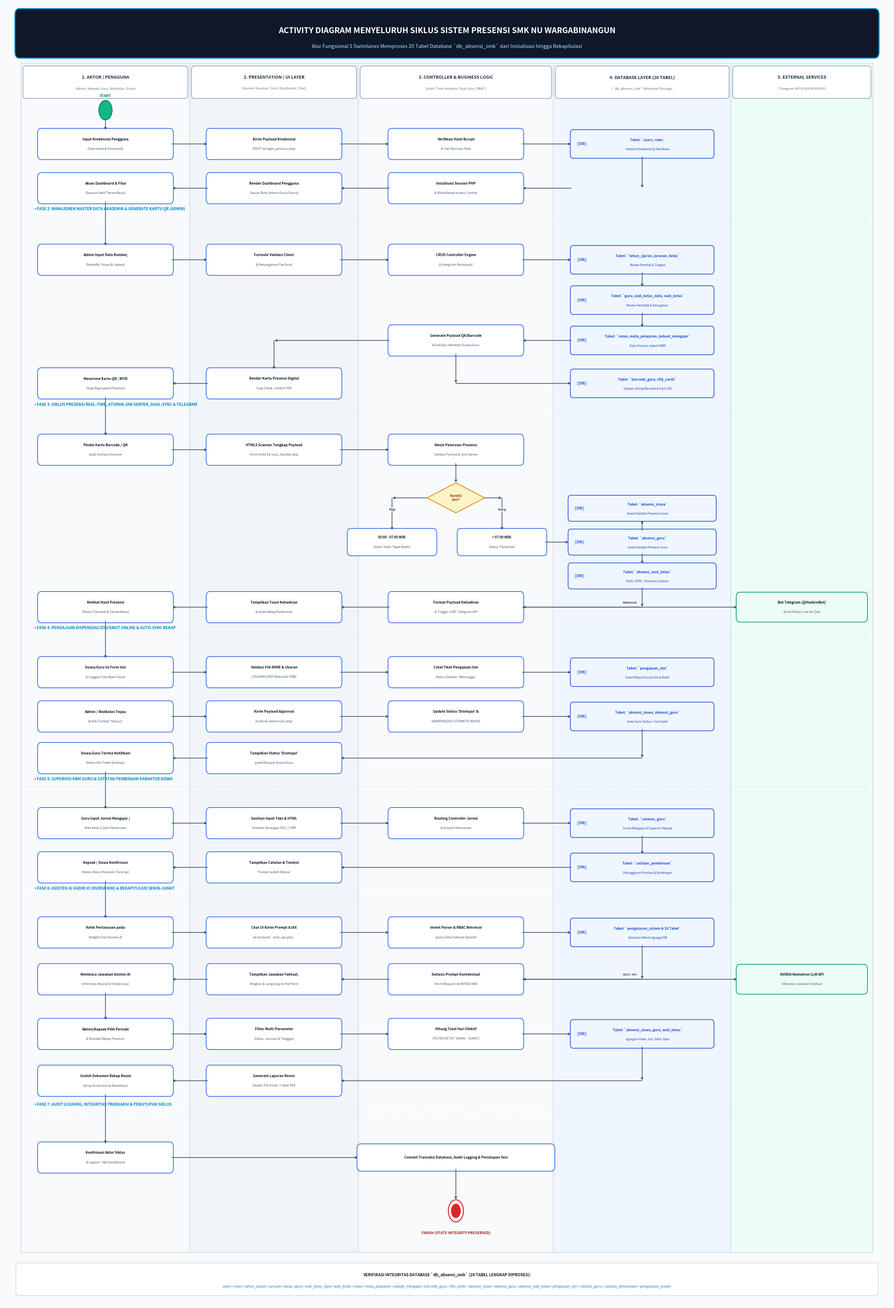

Generate this figure with matplotlib:
import matplotlib
matplotlib.use('Agg')
import matplotlib.pyplot as plt
import matplotlib.patches as patches
from matplotlib.patches import FancyBboxPatch, Circle, Polygon
import numpy as np

def generate_perfect_activity(output_path):
    # Canvas Size: 26 x 38 inches at 300 DPI -> 7800 x 11400 px
    fig, ax = plt.subplots(figsize=(26, 38), dpi=300)
    ax.set_xlim(0, 100)
    ax.set_ylim(0, 100)
    ax.axis('off')

    # Color Palette
    BG_COLOR = "#F8FAFC"
    HEADER_BG = "#0F172A"
    SWIMLANE_LINE = "#CBD5E1"
    NODE_BG = "#FFFFFF"
    NODE_BORDER = "#2563EB"
    DB_NODE_BG = "#EFF6FF"
    DB_BORDER = "#1D4ED8"
    DECISION_BG = "#FEF3C7"
    DECISION_BORDER = "#D97706"
    LINE_COLOR = "#334155" # Clear dark slate for arrows
    EXT_BG = "#ECFDF5"
    EXT_BORDER = "#059669"

    fig.patch.set_facecolor(BG_COLOR)
    ax.set_facecolor(BG_COLOR)

    # 1. TOP HEADER BANNER
    banner = FancyBboxPatch((1.5, 96.0), 97, 3.4,
                            boxstyle="round,pad=0.2,rounding_size=0.5",
                            facecolor=HEADER_BG, edgecolor="#0284C7", linewidth=2.2, zorder=2)
    ax.add_patch(banner)
    ax.text(50, 97.9, "ACTIVITY DIAGRAM MENYELURUH SIKLUS SISTEM PRESENSI SMK NU WARGABINANGUN",
            fontsize=16.5, fontweight='bold', color='#FFFFFF', ha='center', va='center', zorder=3)
    ax.text(50, 96.7, "Alur Fungsional 5 Swimlanes Memproses 20 Tabel Database `db_absensi_smk` dari Inisialisasi hingga Rekapitulasi",
            fontsize=10.5, color='#BAE6FD', ha='center', va='center', zorder=3)

    # 2. FIVE SWIMLANES (Partitions)
    lanes = [
        {"id": "user", "name": "1. AKTOR / PENGGUNA", "sub": "(Admin, Kepsek, Guru, Walikelas, Siswa)", "x1": 2.0, "x2": 21.0, "bg": "#F8FAFC"},
        {"id": "ui", "name": "2. PRESENTATION / UI LAYER", "sub": "(Kamera Scanner, Form, Dashboard, Chat)", "x1": 21.0, "x2": 40.0, "bg": "#F1F5F9"},
        {"id": "ctrl", "name": "3. CONTROLLER & BUSINESS LOGIC", "sub": "(Auth, Time Validator, Dual-Sync, RBAC)", "x1": 40.0, "x2": 62.0, "bg": "#F8FAFC"},
        {"id": "db", "name": "4. DATABASE LAYER (20 TABEL)", "sub": "(`db_absensi_smk` Relational Storage)", "x1": 62.0, "x2": 82.0, "bg": "#EFF6FF"},
        {"id": "ext", "name": "5. EXTERNAL SERVICES", "sub": "(Telegram API & NVIDIA NIM AI)", "x1": 82.0, "x2": 98.0, "bg": "#ECFDF5"},
    ]

    y_top = 95.4
    y_bot = 4.0
    for lane in lanes:
        w = lane["x2"] - lane["x1"]
        bg_patch = patches.Rectangle((lane["x1"], y_bot), w, y_top - y_bot,
                                     facecolor=lane["bg"], edgecolor=SWIMLANE_LINE, linewidth=1.2, zorder=1)
        ax.add_patch(bg_patch)

        hdr = FancyBboxPatch((lane["x1"] + 0.3, y_top - 2.6), w - 0.6, 2.3,
                             boxstyle="round,pad=0.1,rounding_size=0.3",
                             facecolor="#FFFFFF", edgecolor="#94A3B8", linewidth=1.4, zorder=2)
        ax.add_patch(hdr)
        cx = (lane["x1"] + lane["x2"]) / 2
        ax.text(cx, y_top - 1.1, lane["name"], fontsize=9.0, fontweight='bold', color='#1E293B', ha='center', va='center', zorder=3)
        ax.text(cx, y_top - 1.95, lane["sub"], fontsize=6.8, color='#64748B', ha='center', va='center', zorder=3)

    # Node Drawing Helpers
    def draw_action(x, y, text, w=15.0, h=2.1, bg=NODE_BG, border=NODE_BORDER, z=4, fontsize=7.2):
        node = FancyBboxPatch((x - w/2, y - h/2), w, h,
                              boxstyle="round,pad=0.15,rounding_size=0.4",
                              facecolor=bg, edgecolor=border, linewidth=1.4, zorder=z)
        ax.add_patch(node)
        lines = text.split("\n")
        if len(lines) == 1:
            ax.text(x, y, lines[0], fontsize=fontsize, fontweight='bold',
                    color='#0F172A', ha='center', va='center', zorder=z+1)
        elif len(lines) == 2:
            ax.text(x, y + 0.36, lines[0], fontsize=fontsize, fontweight='bold',
                    color='#0F172A', ha='center', va='center', zorder=z+1)
            ax.text(x, y - 0.38, lines[1], fontsize=fontsize-0.5, fontstyle='italic',
                    color='#475569', ha='center', va='center', zorder=z+1)
        else:
            spacing = 0.35
            start_y = y + (len(lines)-1)*spacing/2
            for i, l in enumerate(lines):
                ax.text(x, start_y - i*spacing, l, fontsize=fontsize-0.5,
                        fontweight='bold' if i==0 else 'normal',
                        color='#0F172A' if i==0 else '#475569', ha='center', va='center', zorder=z+1)
        return {'cx': x, 'cy': y, 'w': w, 'h': h,
                'left': x - w/2, 'right': x + w/2, 'top': y + h/2, 'bottom': y - h/2}

    def draw_db_store(x, y, table_name, action_text="", w=16.0, h=2.0):
        node = FancyBboxPatch((x - w/2, y - h/2), w, h,
                              boxstyle="round,pad=0.1,rounding_size=0.3",
                              facecolor=DB_NODE_BG, edgecolor=DB_BORDER, linewidth=1.4, zorder=4)
        ax.add_patch(node)
        ax.text(x - w/2 + 1.2, y, "[(DB)]", fontsize=6.8, fontweight='bold', color=DB_BORDER, ha='center', va='center', zorder=5)
        ax.text(x + 0.6, y + 0.32, f"Tabel: `{table_name}`", fontsize=7.2, fontweight='bold', color=DB_BORDER, ha='center', va='center', zorder=5)
        if action_text:
            ax.text(x + 0.6, y - 0.42, action_text, fontsize=6.3, color='#1E40AF', fontstyle='italic', ha='center', va='center', zorder=5)
        return {'cx': x, 'cy': y, 'w': w, 'h': h,
                'left': x - w/2, 'right': x + w/2, 'top': y + h/2, 'bottom': y - h/2}

    def draw_decision(x, y, text, w=5.0, h=2.3):
        pts = np.array([[x, y + h/2], [x + w/2, y], [x, y - h/2], [x - w/2, y]])
        poly = Polygon(pts, closed=True, facecolor=DECISION_BG, edgecolor=DECISION_BORDER, linewidth=1.4, zorder=4)
        ax.add_patch(poly)
        ax.text(x, y, text, fontsize=6.8, fontweight='bold', color='#92400E', ha='center', va='center', zorder=5)
        return {'cx': x, 'cy': y, 'w': w, 'h': h,
                'left': x - w/2, 'right': x + w/2, 'top': y + h/2, 'bottom': y - h/2}

    # Strict Arrow Function: EXACT start to EXACT end, shrinkA=0, shrinkB=1.0 for crisp contact
    def draw_arrow(p1, p2, text="", color=LINE_COLOR, dashed=False, lw=1.3):
        ax.annotate('', xy=p2, xytext=p1,
                    arrowprops=dict(arrowstyle="->", color=color, lw=lw,
                                    linestyle="--" if dashed else "-",
                                    shrinkA=0, shrinkB=1.2),
                    zorder=5)
        if text:
            mx = (p1[0] + p2[0]) / 2
            my = (p1[1] + p2[1]) / 2 + 0.35
            ax.text(mx, my, text, fontsize=6.5, fontweight='bold', color=color,
                    ha='center', va='center', bbox=dict(boxstyle="round,pad=0.1", fc="#FFFFFF", ec="none", alpha=0.9), zorder=6)

    def draw_phase_separator(y, phase_title):
        ax.plot([2.5, 97.5], [y, y], color="#E2E8F0", linestyle=":", linewidth=1.2, zorder=2)
        ax.text(3.5, y + 0.5, phase_title, fontsize=8.0, fontweight='bold', color='#0284C7', zorder=3)

    # -------------------------------------------------------------
    # STRICT STEP-BY-STEP SEQUENTIAL FLOW
    # Every arrow touches the exact border of one box and terminates at the border of the next!
    # -------------------------------------------------------------

    # === FASE 1: INISIALISASI & LOGIN ===
    # Start Node in Swimlane 1
    start_c = Circle((11.5, 91.8), 0.75, facecolor='#10B981', edgecolor='#047857', linewidth=1.5, zorder=5)
    ax.add_patch(start_c)
    ax.text(11.5, 92.8, "START", fontsize=7.5, fontweight='bold', color='#047857', ha='center', zorder=6)

    b_log1 = draw_action(11.5, 89.2, "Input Kredensial Pengguna\n(Username & Password)")
    draw_arrow((11.5, 91.05), (11.5, b_log1['top']))

    b_log2 = draw_action(30.5, 89.2, "Kirim Payload Kredensial\n(POST ke login_process.php)")
    draw_arrow((b_log1['right'], 89.2), (b_log2['left'], 89.2))

    b_log3 = draw_action(51.0, 89.2, "Verifikasi Hash Bcrypt\n& Cek Otorisasi Role")
    draw_arrow((b_log2['right'], 89.2), (b_log3['left'], 89.2))

    db_log = draw_db_store(72.0, 89.2, "users, roles", "Validasi Kredensial & Hak Akses")
    draw_arrow((b_log3['right'], 89.2), (db_log['left'], 89.2))

    # Return flow from DB to Controller to UI to User (Row 2, y = 85.8)
    b_sess = draw_action(51.0, 85.8, "Inisialisasi Session PHP\n& Role-Based Access Control")
    # from DB bottom to Sess top via elbow
    draw_arrow((db_log['cx'], db_log['bottom']), (db_log['cx'], 85.8))
    draw_arrow((db_log['left'], 85.8), (b_sess['right'], 85.8))

    b_dash = draw_action(30.5, 85.8, "Render Dashboard Pengguna\nSesuai Role (Admin/Guru/Siswa)")
    draw_arrow((b_sess['left'], 85.8), (b_dash['right'], 85.8))

    b_user_dash = draw_action(11.5, 85.8, "Akses Dashboard & Fitur\n(Session Aktif Terverifikasi)")
    draw_arrow((b_dash['left'], 85.8), (b_user_dash['right'], 85.8))

    # === FASE 2: MANAJEMEN MASTER AKADEMIK & BARCODE ===
    draw_phase_separator(83.6, "• FASE 2: MANAJEMEN MASTER DATA AKADEMIK & GENERATE KARTU QR (ADMIN)")
    # Transition from Login to Master Data in Lane 1
    draw_arrow((b_user_dash['cx'], b_user_dash['bottom']), (11.5, 81.35))

    b_m1 = draw_action(11.5, 80.3, "Admin Input Data Rombel,\nPendidik, Siswa & Jadwal")
    b_m2 = draw_action(30.5, 80.3, "Formulir Validasi Client\n& Penanganan File Excel")
    draw_arrow((b_m1['right'], 80.3), (b_m2['left'], 80.3))

    b_m3 = draw_action(51.0, 80.3, "CRUD Controller Engine\n& Integritas Relasional")
    draw_arrow((b_m2['right'], 80.3), (b_m3['left'], 80.3))

    db_m1 = draw_db_store(72.0, 80.3, "tahun_ajaran, jurusan, kelas", "Master Rombel & Tingkat")
    draw_arrow((b_m3['right'], 80.3), (db_m1['left'], 80.3))

    db_m2 = draw_db_store(72.0, 77.2, "guru, wali_kelas_data, wali_kelas", "Master Pendidik & Penugasan")
    draw_arrow((db_m1['cx'], db_m1['bottom']), (db_m2['cx'], db_m2['top']))

    db_m3 = draw_db_store(72.0, 74.1, "siswa, mata_pelajaran, jadwal_mengajar", "Data Siswa & Jadwal KBM")
    draw_arrow((db_m2['cx'], db_m2['bottom']), (db_m3['cx'], db_m3['top']))

    b_gen_qr = draw_action(51.0, 74.1, "Generate Payload QR/Barcode\n& Enkripsi Identitas Siswa/Guru")
    draw_arrow((db_m3['left'], 74.1), (b_gen_qr['right'], 74.1))

    db_qr = draw_db_store(72.0, 70.8, "barcode_guru, rfid_cards", "Simpan String Barcode & Card UID")
    # from b_gen_qr to db_qr
    draw_arrow((b_gen_qr['cx'], b_gen_qr['bottom']), (b_gen_qr['cx'], 70.8))
    draw_arrow((b_gen_qr['cx'], 70.8), (db_qr['left'], 70.8))

    b_card_ui = draw_action(30.5, 70.8, "Render Kartu Presensi Digital\nSiap Cetak / Unduh PDF")
    draw_arrow((b_gen_qr['left'], 74.1), (30.5, 74.1))
    draw_arrow((30.5, 74.1), (b_card_ui['cx'], b_card_ui['top']))

    b_card_user = draw_action(11.5, 70.8, "Menerima Kartu QR / RFID\n(Siap Digunakan Presensi)")
    draw_arrow((b_card_ui['left'], 70.8), (b_card_user['right'], 70.8))

    # === FASE 3: SIKLUS PRESENSI HARIAN, ATURAN JAM & TELEGRAM ===
    draw_phase_separator(68.6, "• FASE 3: SIKLUS PRESENSI REAL-TIME, ATURAN JAM SERVER, DUAL-SYNC & TELEGRAM")
    # Transition in Lane 1
    draw_arrow((b_card_user['cx'], b_card_user['bottom']), (11.5, 66.75))

    b_scan1 = draw_action(11.5, 65.7, "Pindai Kartu Barcode / QR\npada Kamera Scanner")
    b_scan2 = draw_action(30.5, 65.7, "HTML5 Scanner Tangkap Payload\nKirim AJAX ke scan_handler.php")
    draw_arrow((b_scan1['right'], 65.7), (b_scan2['left'], 65.7))

    b_scan3 = draw_action(51.0, 65.7, "Mesin Pemroses Presensi\nValidasi Format & Jam Server")
    draw_arrow((b_scan2['right'], 65.7), (b_scan3['left'], 65.7))

    dec_time = draw_decision(51.0, 62.0, "Kondisi\nJam?", w=6.5, h=2.3)
    draw_arrow((b_scan3['cx'], b_scan3['bottom']), (dec_time['cx'], dec_time['top']))

    b_hadir = draw_action(43.8, 58.6, "05:00 - 07:00 WIB:\nStatus 'Hadir Tepat Waktu'", w=9.8, h=1.8, fontsize=6.8)
    b_late = draw_action(56.2, 58.6, "> 07:00 WIB:\nStatus 'Terlambat'", w=9.8, h=1.8, fontsize=6.8)
    draw_arrow((dec_time['left'], dec_time['cy']), (b_hadir['cx'], dec_time['cy']))
    draw_arrow((b_hadir['cx'], dec_time['cy']), (b_hadir['cx'], b_hadir['top']), text="Pagi")

    draw_arrow((dec_time['right'], dec_time['cy']), (b_late['cx'], dec_time['cy']))
    draw_arrow((b_late['cx'], dec_time['cy']), (b_late['cx'], b_late['top']), text="Siang")

    # DB Presensi: Siswa, Guru, Wali Kelas (Dual Sync)
    db_abs_s = draw_db_store(72.0, 61.2, "absensi_siswa", "Insert/Update Presensi Siswa", w=16.5, h=1.8)
    db_abs_g = draw_db_store(72.0, 58.6, "absensi_guru", "Insert/Update Presensi Guru", w=16.5, h=1.8)
    db_abs_w = draw_db_store(72.0, 56.0, "absensi_wali_kelas", "DUAL-SYNC: Otomatis Sinkron", w=16.5, h=1.8)
    draw_arrow((b_late['right'], 58.6), (db_abs_g['left'], 58.6))
    draw_arrow((db_abs_g['cx'], db_abs_g['top']), (db_abs_s['cx'], db_abs_s['bottom']))
    draw_arrow((db_abs_g['cx'], db_abs_g['bottom']), (db_abs_w['cx'], db_abs_w['top']))

    # Telegram Notification in Lane 5 (Lane 4 is empty at y = 53.6)
    b_notif = draw_action(51.0, 53.6, "Format Payload Kehadiran\n& Trigger cURL Telegram API")
    draw_arrow((db_abs_w['cx'], db_abs_w['bottom']), (db_abs_w['cx'], 53.6))
    draw_arrow((db_abs_w['cx'], 53.6), (b_notif['right'], 53.6))

    ext_tel = draw_action(90.0, 53.6, "Bot Telegram (@HadirioBot)\nKirim Pesan Live ke Chat", w=14.5, h=2.0, bg=EXT_BG, border=EXT_BORDER)
    draw_arrow((b_notif['right'], 53.6), (ext_tel['left'], 53.6), text="Webhook")

    b_scan_ui = draw_action(30.5, 53.6, "Tampilkan Toast Kehadiran\n& Audio Beep Konfirmasi")
    draw_arrow((b_notif['left'], 53.6), (b_scan_ui['right'], 53.6))

    b_scan_done = draw_action(11.5, 53.6, "Melihat Hasil Presensi\n(Status Tercatat & Terverifikasi)")
    draw_arrow((b_scan_ui['left'], 53.6), (b_scan_done['right'], 53.6))

    # === FASE 4: PENGAJUAN IZIN / SAKIT & AUTO-SYNC ===
    draw_phase_separator(51.4, "• FASE 4: PENGAJUAN DISPENSASI/IZIN/SAKIT ONLINE & AUTO-SYNC REKAP")
    draw_arrow((b_scan_done['cx'], b_scan_done['bottom']), (11.5, 49.65))

    b_iz1 = draw_action(11.5, 48.6, "Siswa/Guru Isi Form Izin\n& Unggah Foto Bukti Surat")
    b_iz2 = draw_action(30.5, 48.6, "Validasi File MIME & Ukuran\n(JPG/PNG/PDF Maksimal 2MB)")
    draw_arrow((b_iz1['right'], 48.6), (b_iz2['left'], 48.6))

    b_iz3 = draw_action(51.0, 48.6, "Catat Tiket Pengajuan Izin\nStatus Default: 'Menunggu'")
    draw_arrow((b_iz2['right'], 48.6), (b_iz3['left'], 48.6))

    db_iz = draw_db_store(72.0, 48.6, "pengajuan_izin", "Insert Rekord Surat Izin & Bukti")
    draw_arrow((b_iz3['right'], 48.6), (db_iz['left'], 48.6))

    # Admin Approval in Lane 1 -> UI Lane 2 -> Controller Lane 3 -> Auto-Sync DB Lane 4 (y = 45.2)
    b_iz_appr_user = draw_action(11.5, 45.2, "Admin / Walikelas Tinjau\n& Klik Tombol 'Setujui'")
    b_iz_appr_ui = draw_action(30.5, 45.2, "Kirim Payload Approval\n(AJAX ke admin/izin.php)")
    draw_arrow((b_iz_appr_user['right'], 45.2), (b_iz_appr_ui['left'], 45.2))

    b_iz_sync = draw_action(51.0, 45.2, "Update Status 'Disetujui' &\nSINKRONISASI OTOMATIS REKAP")
    draw_arrow((b_iz_appr_ui['right'], 45.2), (b_iz_sync['left'], 45.2))

    db_iz_sync = draw_db_store(72.0, 45.2, "absensi_siswa, absensi_guru", "Auto-Sync Status = Izin/Sakit")
    draw_arrow((b_iz_sync['right'], 45.2), (db_iz_sync['left'], 45.2))

    # Notification back to User (y = 42.0)
    b_iz_notif_ui = draw_action(30.5, 42.0, "Tampilkan Status 'Disetujui'\npada Riwayat Siswa/Guru")
    draw_arrow((db_iz_sync['cx'], db_iz_sync['bottom']), (db_iz_sync['cx'], 42.0))
    draw_arrow((db_iz_sync['cx'], 42.0), (b_iz_notif_ui['right'], 42.0))

    b_iz_done = draw_action(11.5, 42.0, "Siswa/Guru Terima Notifikasi\nStatus Izin Telah Disetujui")
    draw_arrow((b_iz_notif_ui['left'], 42.0), (b_iz_done['right'], 42.0))

    # === FASE 5: SUPERVISI KBM & PEMBINAAN KARAKTER ===
    draw_phase_separator(39.8, "• FASE 5: SUPERVISI KBM GURU & CATATAN PEMBINAAN KARAKTER SISWA")
    draw_arrow((b_iz_done['cx'], b_iz_done['bottom']), (11.5, 38.05))

    b_sp1 = draw_action(11.5, 37.0, "Guru Input Jurnal Mengajar /\nWali Kelas Catat Pembinaan")
    b_sp2 = draw_action(30.5, 37.0, "Sanitasi Input Teks & HTML\nProteksi Serangan XSS / CSRF")
    draw_arrow((b_sp1['right'], 37.0), (b_sp2['left'], 37.0))

    b_sp3 = draw_action(51.0, 37.0, "Routing Controller Jurnal\n& Disiplin Kesiswaan")
    draw_arrow((b_sp2['right'], 37.0), (b_sp3['left'], 37.0))

    db_sp1 = draw_db_store(72.0, 37.0, "catatan_guru", "Jurnal Mengajar & Supervisi Kepsek")
    draw_arrow((b_sp3['right'], 37.0), (db_sp1['left'], 37.0))

    db_sp2 = draw_db_store(72.0, 33.6, "catatan_pembinaan", "Pelanggaran/Prestasi & Bimbingan")
    draw_arrow((db_sp1['cx'], db_sp1['bottom']), (db_sp2['cx'], db_sp2['top']))

    b_sp_read_ui = draw_action(30.5, 33.6, "Tampilkan Catatan & Tombol\n'Tandai Sudah Dibaca'")
    draw_arrow((db_sp2['left'], 33.6), (b_sp_read_ui['right'], 33.6))

    b_sp_user = draw_action(11.5, 33.6, "Kepsek / Siswa Konfirmasi\n(Status Baca Otomatis Terarsip)")
    draw_arrow((b_sp_read_ui['left'], 33.6), (b_sp_user['right'], 33.6))

    # === FASE 6: ASISTEN AI HADIR.IO & REKAP SENIN-JUMAT ===
    draw_phase_separator(31.4, "• FASE 6: ASISTEN AI HADIR.IO (NVIDIA NIM) & REKAPITULASI SENIN-JUMAT")
    draw_arrow((b_sp_user['cx'], b_sp_user['bottom']), (11.5, 29.65))

    b_ai1 = draw_action(11.5, 28.6, "Ketik Pertanyaan pada\nWidget Chat Asisten AI")
    b_ai2 = draw_action(30.5, 28.6, "Chat UI Kirim Prompt AJAX\nke backend `chat_api.php`")
    draw_arrow((b_ai1['right'], 28.6), (b_ai2['left'], 28.6))

    b_ai3 = draw_action(51.0, 28.6, "Intent Parser & RBAC Retrieval\nQuery Data Faktual Sekolah")
    draw_arrow((b_ai2['right'], 28.6), (b_ai3['left'], 28.6))

    db_ai = draw_db_store(72.0, 28.6, "pengaturan_sistem & 20 Tabel", "Ekstraksi Metrik Agregat DB")
    draw_arrow((b_ai3['right'], 28.6), (db_ai['left'], 28.6))

    # AI Inference in Lane 5 (Lane 4 empty at y = 25.0)
    b_ai4 = draw_action(51.0, 25.0, "Sintesis Prompt Kontekstual\nKirim Request ke NVIDIA NIM")
    draw_arrow((db_ai['cx'], db_ai['bottom']), (db_ai['cx'], 25.0))
    draw_arrow((db_ai['cx'], 25.0), (b_ai4['right'], 25.0))

    ext_ai = draw_action(90.0, 25.0, "NVIDIA Nemotron LLM API\nInference Jawaban Faktual", w=14.5, h=2.0, bg=EXT_BG, border=EXT_BORDER)
    draw_arrow((b_ai4['right'], 25.0), (ext_ai['left'], 25.0), text="REST API")

    b_ai_res = draw_action(30.5, 25.0, "Tampilkan Jawaban Faktual,\nRingkas & Langsung to the Point")
    draw_arrow((b_ai4['left'], 25.0), (b_ai_res['right'], 25.0))

    b_ai_user = draw_action(11.5, 25.0, "Membaca Jawaban Asisten AI\n(Informasi Akurat & Terpercaya)")
    draw_arrow((b_ai_res['left'], 25.0), (b_ai_user['right'], 25.0))

    # Rekapitulasi Presensi Flow (y = 20.8)
    draw_arrow((b_ai_user['cx'], b_ai_user['bottom']), (11.5, 21.85))

    b_rk1 = draw_action(11.5, 20.8, "Admin/Kepsek Pilih Periode\n& Rombel Rekap Presensi")
    b_rk2 = draw_action(30.5, 20.8, "Filter Multi-Parameter\n(Kelas, Jurusan & Tanggal)")
    draw_arrow((b_rk1['right'], 20.8), (b_rk2['left'], 20.8))

    b_rk3 = draw_action(51.0, 20.8, "Hitung Total Hari Efektif\n(FILTER KETAT: SENIN - JUMAT)")
    draw_arrow((b_rk2['right'], 20.8), (b_rk3['left'], 20.8))

    db_rk = draw_db_store(72.0, 20.8, "absensi_siswa, guru, wali_kelas", "Agregasi Hadir, Izin, Sakit, Alpa")
    draw_arrow((b_rk3['right'], 20.8), (db_rk['left'], 20.8))

    b_rk_export = draw_action(30.5, 17.2, "Generate Laporan Resmi\nEkspor File Excel / Cetak PDF")
    draw_arrow((db_rk['cx'], db_rk['bottom']), (db_rk['cx'], 17.2))
    draw_arrow((db_rk['cx'], 17.2), (b_rk_export['right'], 17.2))

    b_rk_dl = draw_action(11.5, 17.2, "Unduh Dokumen Rekap Resmi\n(Arsip Kurikulum & Akreditasi)")
    draw_arrow((b_rk_export['left'], 17.2), (b_rk_dl['right'], 17.2))

    # === FASE FINAL: COMMIT TRANSAKSI & SELESAI ===
    draw_phase_separator(14.8, "• FASE 7: AUDIT LOGGING, INTEGRITAS TRANSAKSI & PENUTUPAN SIKLUS")
    draw_arrow((b_rk_dl['cx'], b_rk_dl['bottom']), (11.5, 12.35))

    b_fin_user = draw_action(11.5, 11.3, "Konfirmasi Akhir Siklus\n& Logout / Idle Dashboard")
    b_fin_log = draw_action(51.0, 11.3, "Commit Transaksi Database, Audit Logging & Penutupan Sesi", w=22.0, h=1.8)
    draw_arrow((b_fin_user['right'], 11.3), (b_fin_log['left'], 11.3))

    # Activity Final Node (Double circle / Bullseye)
    end_outer = Circle((51.0, 7.2), 0.85, facecolor='#FFFFFF', edgecolor='#DC2626', linewidth=2.0, zorder=5)
    end_inner = Circle((51.0, 7.2), 0.55, facecolor='#DC2626', edgecolor='none', zorder=6)
    ax.add_patch(end_outer)
    ax.add_patch(end_inner)
    draw_arrow((b_fin_log['cx'], b_fin_log['bottom']), (51.0, 8.05))
    ax.text(51.0, 5.5, "FINISH (STATE INTEGRITY PRESERVED)", fontsize=7.5, fontweight='bold', color='#991B1B', ha='center', va='center')

    # 4. BOTTOM DATABASE SUMMARY FOOTER
    footer_box = FancyBboxPatch((1.5, 0.8), 97, 2.3,
                                boxstyle="round,pad=0.1,rounding_size=0.3",
                                facecolor="#FFFFFF", edgecolor="#CBD5E1", linewidth=1.2, zorder=3)
    ax.add_patch(footer_box)
    ax.text(50, 2.2, "VERIFIKASI INTEGRITAS DATABASE `db_absensi_smk` (20 TABEL LENGKAP DIPROSES):",
            fontsize=8.2, fontweight='bold', color='#0F172A', ha='center')
    ax.text(50, 1.3, "users • roles • tahun_ajaran • jurusan • kelas • guru • wali_kelas_data • wali_kelas • siswa • mata_pelajaran • "
                     "jadwal_mengajar • barcode_guru • rfid_cards • absensi_siswa • absensi_guru • absensi_wali_kelas • pengajuan_izin • "
                     "catatan_guru • catatan_pembinaan • pengaturan_sistem",
            fontsize=7.2, color='#0284C7', fontweight='medium', ha='center')

    plt.tight_layout()
    plt.savefig(output_path, dpi=300, facecolor=fig.get_facecolor(), edgecolor='none', bbox_inches='tight')
    plt.close()
    print(f"[SUCCESS] Perfect Activity Diagram saved to: {output_path}")

if __name__ == "__main__":
    out_file = r"c:\xampp\htdocs\absen\Activity_Diagram_Sistem_Absensi_SMK_NU_Wargabinangun.png"
    generate_perfect_activity(out_file)
